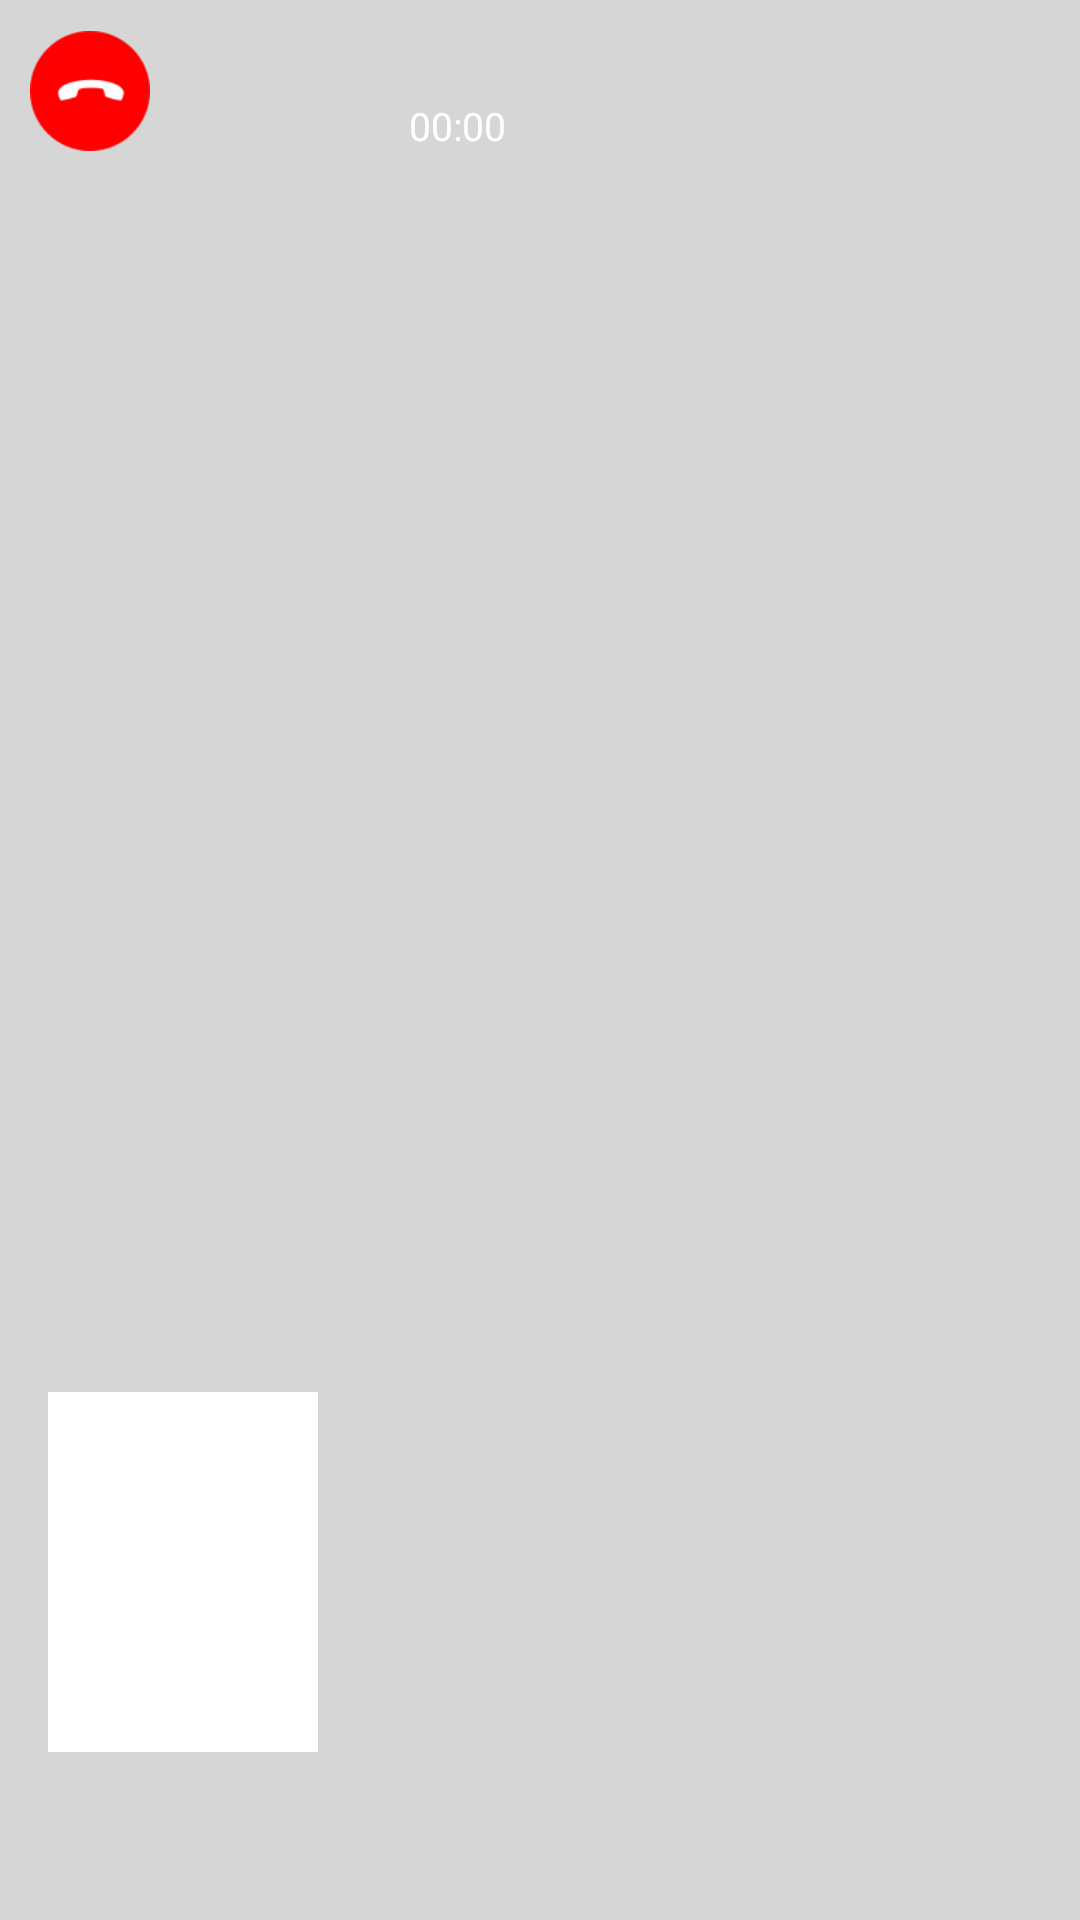

This screen was rendered from an Android layout file. Write that file and the resources it references.
<!-- AndroidManifest.xml: application theme AppTheme -->
<!-- res/layout/activity_calling.xml -->
<?xml version="1.0" encoding="utf-8"?>
<LinearLayout
    xmlns:android="http://schemas.android.com/apk/res/android"
    xmlns:app="http://schemas.android.com/apk/res-auto"
    android:layout_width="match_parent"
    android:layout_height="match_parent">

    <android.support.v4.widget.DrawerLayout
        xmlns:android="http://schemas.android.com/apk/res/android"
        xmlns:app="http://schemas.android.com/apk/res-auto"
        android:layout_width="match_parent"
        android:layout_height="match_parent"
        android:id="@+id/contain_drawer"
        android:background="#D6D6D6">
        <RelativeLayout
            android:layout_width="match_parent"
            android:layout_height="match_parent">

            <FrameLayout
                android:id="@+id/subscriber_container"
                android:layout_width="match_parent"
                android:layout_height="match_parent" />

            <ProgressBar
                android:layout_width="wrap_content"
                android:layout_height="wrap_content"
                android:layout_centerInParent="true"
                android:id="@+id/progress"/>

            <LinearLayout
                android:layout_width="match_parent"
                android:layout_height="wrap_content"
                android:gravity="center_vertical"
                android:orientation="horizontal"
                android:id="@+id/contain_interact"
                android:padding="10dp">

                <android.support.v7.widget.AppCompatImageView
                    android:layout_width="40dp"
                    android:layout_height="40dp"
                    android:id="@+id/iv_end_call"
                    app:srcCompat="@drawable/icon_end_call"/>

                <LinearLayout
                    android:layout_width="0dp"
                    android:layout_height="wrap_content"
                    android:gravity="center"
                    android:orientation="vertical"
                    android:layout_marginStart="10dp"
                    android:layout_marginEnd="10dp"
                    android:layout_weight="1">

                    <TextView
                        android:layout_width="wrap_content"
                        android:layout_height="wrap_content"
                        android:id="@+id/tv_user_partner"
                        android:textColor="@color/white"
                        android:textSize="15sp"/>

                    <TextView
                        android:layout_width="wrap_content"
                        android:layout_height="wrap_content"
                        android:id="@+id/tv_timer"
                        android:layout_marginTop="2.5dp"
                        android:textColor="@color/white"
                        android:textSize="13sp"
                        android:text="00:00"/>
                </LinearLayout>

                <android.support.v7.widget.AppCompatImageView
                    android:layout_width="40dp"
                    android:layout_height="40dp"
                    android:id="@+id/iv_unvideo"
                    app:srcCompat="@drawable/icon_video"/>

                <android.support.v7.widget.AppCompatImageView
                    android:layout_width="40dp"
                    android:layout_height="40dp"
                    android:id="@+id/iv_mute"
                    android:layout_marginStart="15dp"
                    app:srcCompat="@drawable/icon_mic"/>
            </LinearLayout>

            <FrameLayout
                android:id="@+id/publisher_container"
                android:layout_width="@dimen/publisher_width"
                android:layout_height="@dimen/publisher_height"
                android:layout_alignParentBottom="true"
                android:layout_alignParentStart="true"
                android:layout_marginBottom="@dimen/publisher_bottom_margin"
                android:layout_marginStart="@dimen/publisher_end_margin"
                android:background="@color/white"
                android:padding="@dimen/publisher_padding" />

        </RelativeLayout>

        <RelativeLayout
            android:layout_width="match_parent"
            android:layout_height="match_parent"
            android:background="@android:color/transparent"
            android:layout_gravity="end"
            android:layout_marginStart="-64dp">

            <android.support.v7.widget.RecyclerView
                android:layout_width="match_parent"
                android:layout_height="match_parent"
                android:layout_marginTop="75dp"
                android:layout_marginStart="110dp"
                android:id="@+id/rv_message"
                android:layout_above="@+id/contain_input"/>

            <LinearLayout
                android:layout_width="match_parent"
                android:layout_height="52dp"
                android:orientation="horizontal"
                android:layout_alignParentBottom="true"
                android:visibility="visible"
                android:id="@+id/contain_input">

                <EditText
                    android:layout_width="0dp"
                    android:layout_height="match_parent"
                    android:layout_margin="5dp"
                    android:layout_weight="1"
                    android:hint="Input"
                    android:padding="5dp"
                    android:id="@+id/edt_input"
                    android:background="@drawable/bg_input_chat"
                    android:textColor="@color/black"/>

                <android.support.v7.widget.AppCompatImageView
                    android:layout_width="56dp"
                    android:layout_height="56dp"
                    android:scaleType="center"
                    android:id="@+id/bt_send_message"
                    app:srcCompat="@drawable/send_button" />
            </LinearLayout>
        </RelativeLayout>
    </android.support.v4.widget.DrawerLayout>

</LinearLayout>
<!-- resources referenced by this layout -->
<resources>
  <color name="black">#000000</color>
  <color name="white">#FFFFFF</color>
  <dimen name="publisher_bottom_margin">56dp</dimen>
  <dimen name="publisher_end_margin">16dp</dimen>
  <dimen name="publisher_height">120dp</dimen>
  <dimen name="publisher_padding">2dp</dimen>
  <dimen name="publisher_width">90dp</dimen>
  <!-- drawable bg_input_chat (drawable) -->
  <?xml version="1.0" encoding="utf-8"?>
  <shape xmlns:android="http://schemas.android.com/apk/res/android"
      android:shape="rectangle">
  
      <solid android:color="@color/white"/>
      <stroke android:width="4dp" android:color="#E6E6E6"/>
      <corners android:radius="5dp"/>
  
  </shape>
  <!-- drawable icon_end_call: png bitmap (drawable-hdpi, 1537 bytes) -->
  <!-- drawable send_button: png bitmap (drawable-nodpi, 770 bytes) -->
  <style name="AppTheme" parent="Theme.AppCompat.Light.DarkActionBar">
          
          <item name="android:textAllCaps">false</item>
          <item name="android:windowActionBar">false</item>
          <item name="windowActionBar">false</item>
          <item name="windowNoTitle">true</item>
          <item name="colorPrimary">@color/colorPrimary</item>
          <item name="colorPrimaryDark">@color/colorPrimaryDark</item>
          <item name="colorAccent">@color/colorAccent</item>
          <item name="android:windowIsTranslucent">true</item>
          <item name="android:windowBackground">@android:color/transparent</item>
      </style>
  <color name="colorPrimary">#3F51B5</color>
  <color name="colorPrimaryDark">#303F9F</color>
  <color name="colorAccent">#FF4081</color>
</resources>
